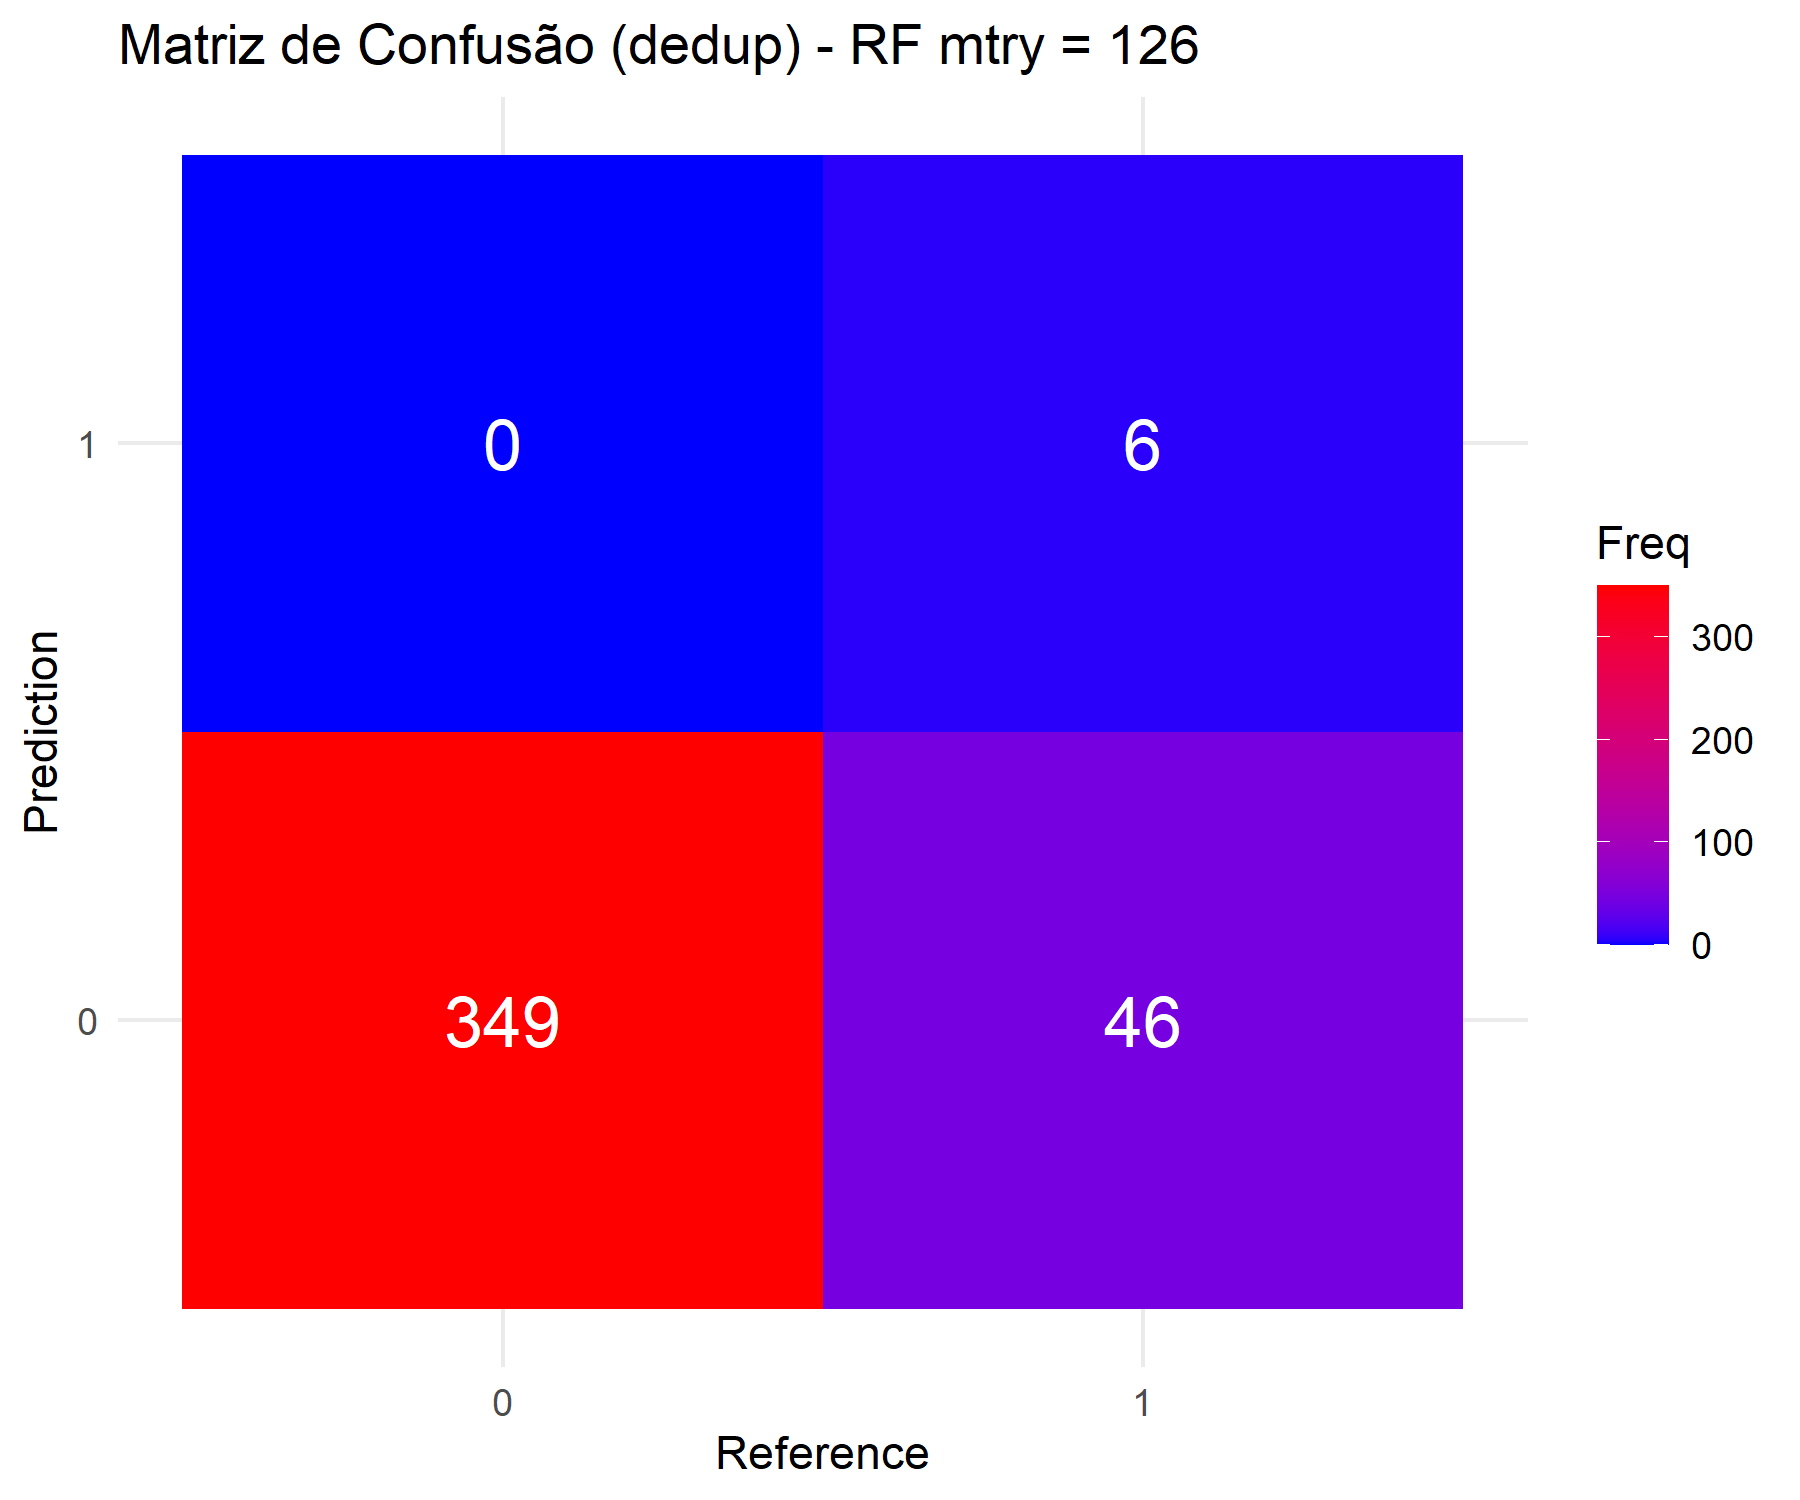

Source data for this figure (header and first rows):
Prediction, Reference, Freq
0, 0, 349
1, 0, 0
0, 1, 46
1, 1, 6
